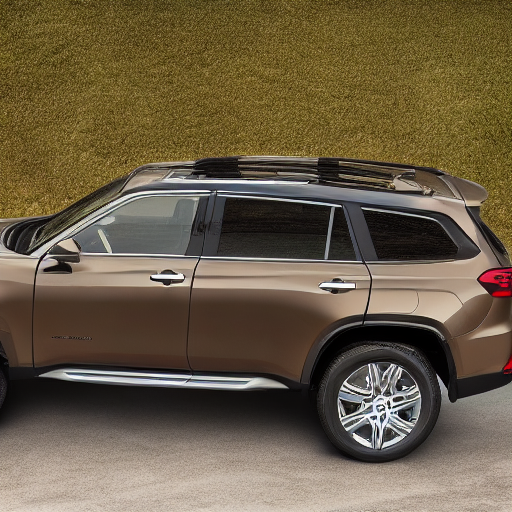
Generation parameters embedded in this image by AUTOMATIC1111 Stable Diffusion web UI or a fork of it (Forge, ...) (PNG 'parameters' text chunk):
((((((full view))))) photo of  suv
Negative prompt: ((((partial))), ((cropped)), non centered, duplicate, out of frame, double
Steps: 20, Sampler: DDIM, CFG scale: 7, Seed: 3186961634, Size: 512x512, Model hash: 81761151, Batch size: 8, Batch pos: 3